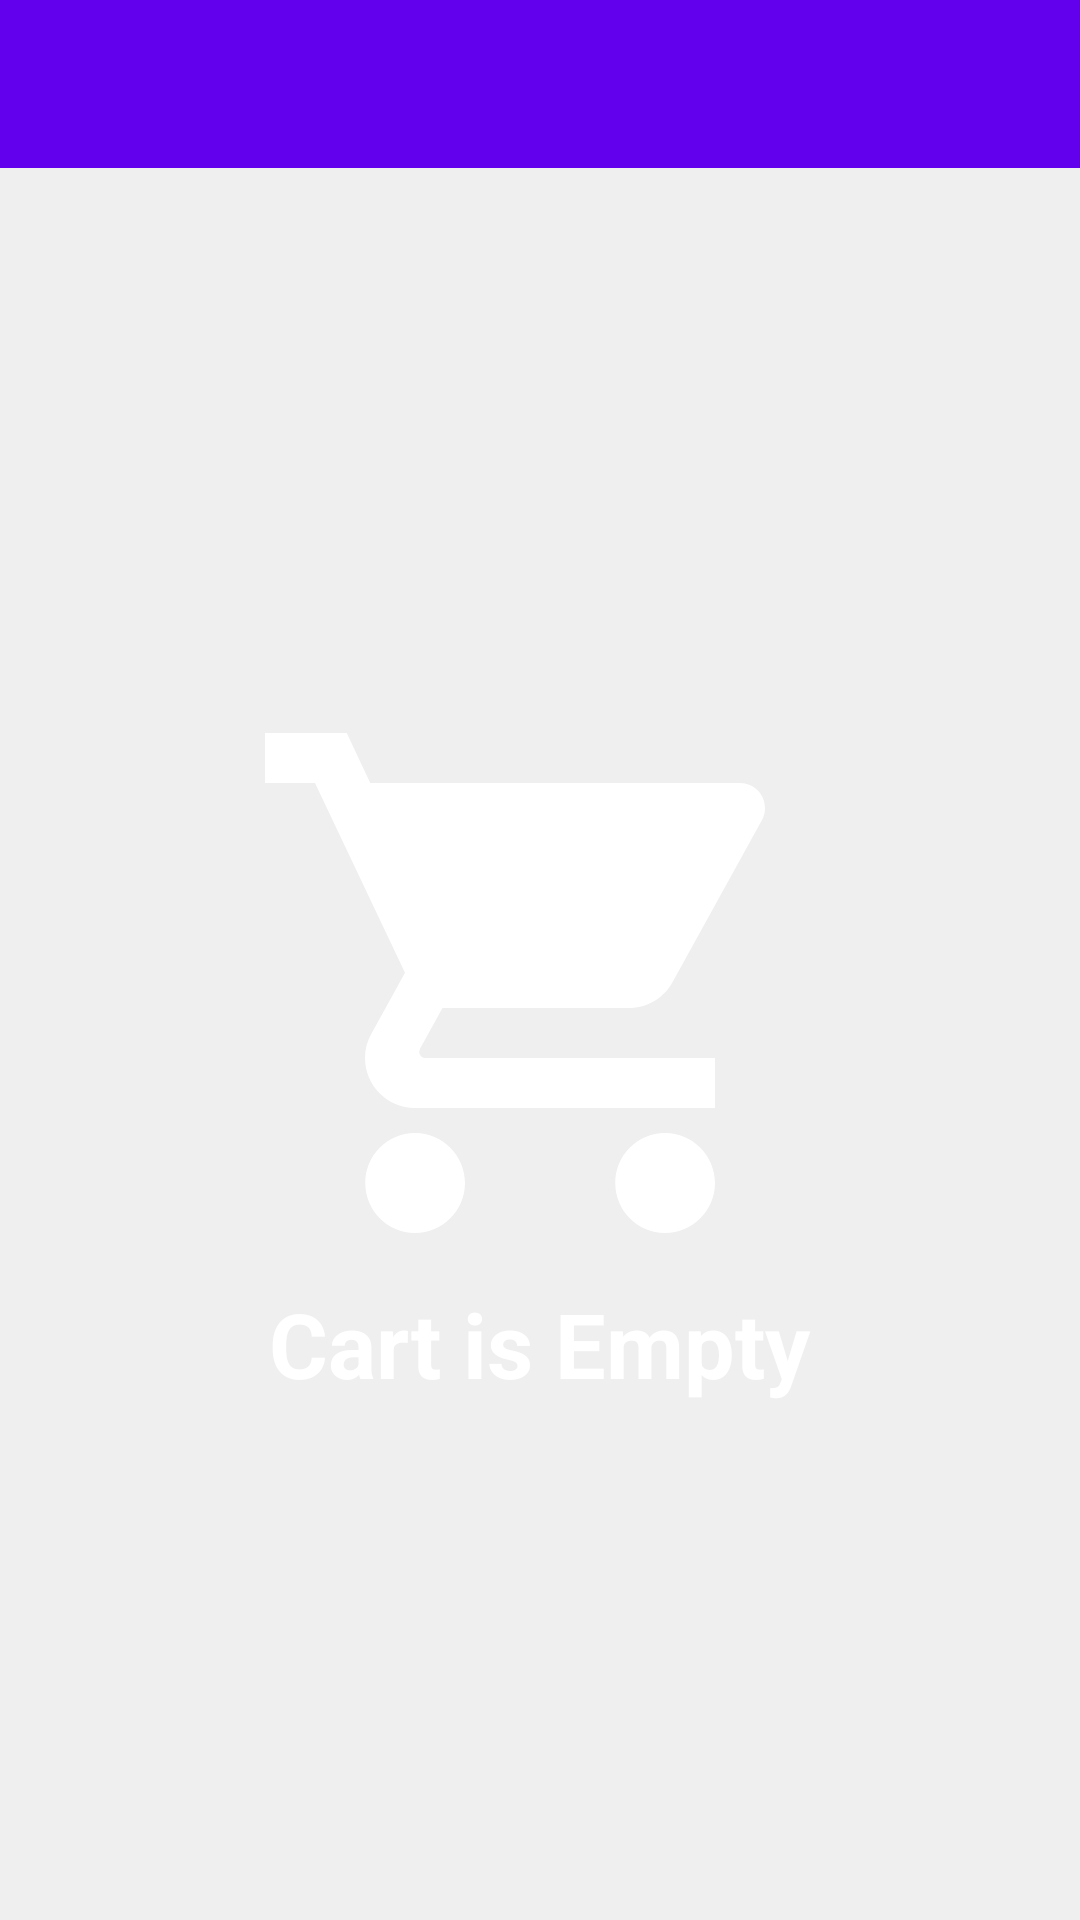

Reconstruct the res/layout file that produces this screen, plus the resources it refers to.
<!-- AndroidManifest.xml: application theme AppTheme -->
<!-- res/layout/activity_cart.xml -->
<?xml version="1.0" encoding="utf-8"?>
<LinearLayout xmlns:android="http://schemas.android.com/apk/res/android"
    xmlns:tools="http://schemas.android.com/tools"
    android:layout_width="match_parent"
    android:layout_height="match_parent"
    android:orientation="vertical"
    tools:context=".Cart">

    <android.support.v7.widget.Toolbar
        android:id="@+id/toolbar"
        android:layout_width="match_parent"
        android:layout_height="wrap_content"
        android:background="@color/colorPrimary"
        android:theme="@style/myToolbar" />

    <RelativeLayout
        android:id="@+id/empty"
        android:layout_width="match_parent"
        android:layout_height="match_parent"
        android:background="#efefef">

        <LinearLayout
            android:layout_width="wrap_content"
            android:layout_height="wrap_content"
            android:layout_centerInParent="true"
            android:orientation="vertical">

            <ImageView
                android:layout_width="200dp"
                android:layout_height="200dp"
                android:contentDescription="@string/add_to_cart"
                android:src="@drawable/ic_shopping_cart_2" />

            <TextView
                android:layout_width="wrap_content"
                android:layout_height="wrap_content"
                android:layout_gravity="center_horizontal"
                android:text="@string/cart_is_empty"
                android:textColor="#fff"
                android:textSize="30sp"
                android:textStyle="bold" />

        </LinearLayout>

    </RelativeLayout>

    <android.support.v7.widget.RecyclerView
        android:id="@+id/cartList"
        android:layout_width="match_parent"
        android:layout_height="wrap_content"
        android:paddingEnd="5dp"
        android:paddingLeft="5dp"
        android:paddingRight="5dp"
        android:paddingStart="5dp" />


</LinearLayout>
<!-- resources referenced by this layout -->
<resources>
  <!-- drawable ic_shopping_cart_2 (drawable) -->
  <vector android:height="200dp" android:tint="#FFFFFF"
      android:viewportHeight="24.0" android:viewportWidth="24.0"
      android:width="200dp" xmlns:android="http://schemas.android.com/apk/res/android">
      <path android:fillColor="#FF000000" android:pathData="M7,18c-1.1,0 -1.99,0.9 -1.99,2S5.9,22 7,22s2,-0.9 2,-2 -0.9,-2 -2,-2zM1,2v2h2l3.6,7.59 -1.35,2.45c-0.16,0.28 -0.25,0.61 -0.25,0.96 0,1.1 0.9,2 2,2h12v-2L7.42,15c-0.14,0 -0.25,-0.11 -0.25,-0.25l0.03,-0.12 0.9,-1.63h7.45c0.75,0 1.41,-0.41 1.75,-1.03l3.58,-6.49c0.08,-0.14 0.12,-0.31 0.12,-0.48 0,-0.55 -0.45,-1 -1,-1L5.21,4l-0.94,-2L1,2zM17,18c-1.1,0 -1.99,0.9 -1.99,2s0.89,2 1.99,2 2,-0.9 2,-2 -0.9,-2 -2,-2z"/>
  </vector>
  <string name="add_to_cart">ADD TO CART</string>
  <string name="cart_is_empty">Cart is Empty</string>
  <style name="myToolbar" parent="ThemeOverlay.AppCompat.ActionBar">
          
          <item name="android:textColorPrimary">#fff</item>
          
          <item name="android:textColorPrimaryInverse">#000</item>
          
          <item name="android:textColorSecondary">#000</item>
          
          <item name="actionMenuTextColor">#000</item>
      </style>
  <style name="AppTheme" parent="Theme.AppCompat.Light.NoActionBar">
          
          <item name="colorPrimary">@color/colorPrimary</item>
          <item name="colorPrimaryDark">@color/colorPrimaryDark</item>
          <item name="colorAccent">@color/colorAccent</item>
      </style>
  <!-- not gathered from this repository: default colours our renderer supplied (Android Studio template values) -->
  <color name="colorPrimary">#FF6200EE</color>
  <color name="colorPrimaryDark">#FF3700B3</color>
  <color name="colorAccent">#FF03DAC5</color>
</resources>
